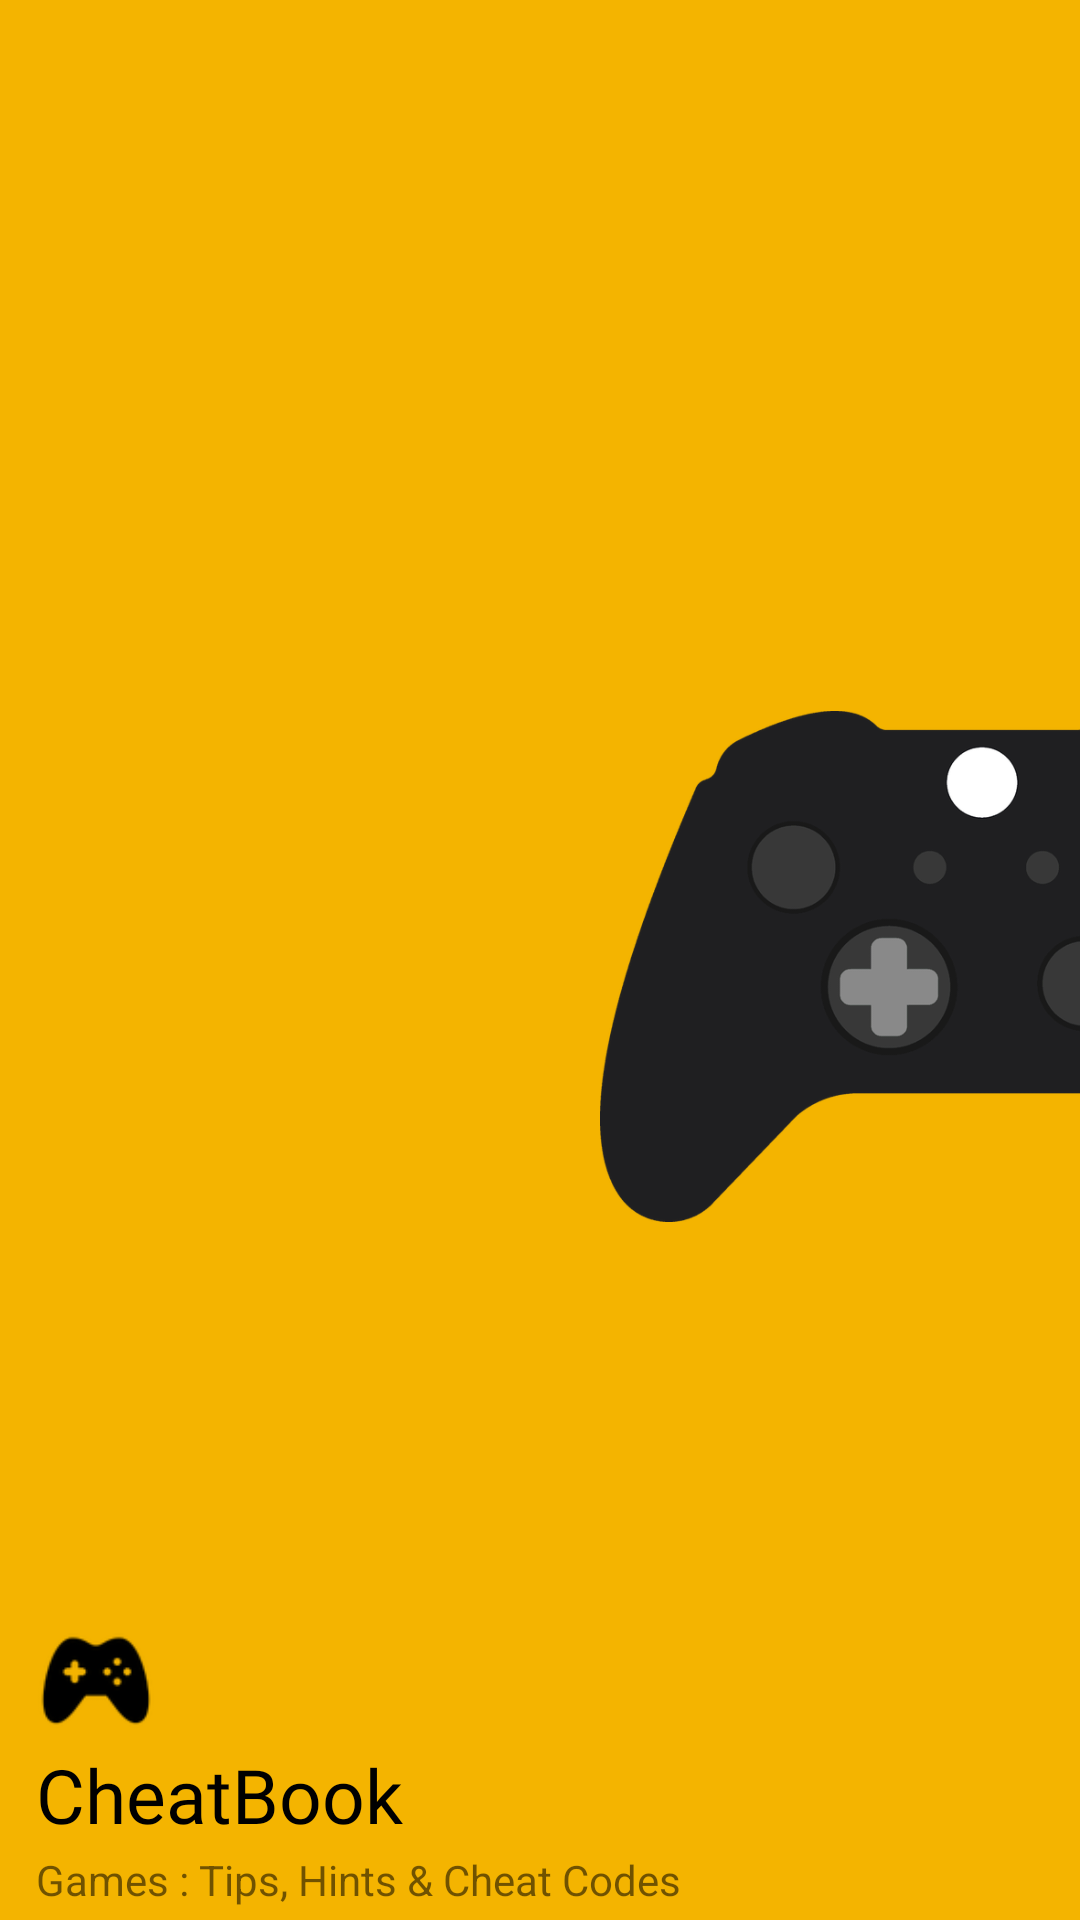

Android layout source for this screen:
<!-- AndroidManifest.xml: application theme Theme.CheatBook -->
<!-- res/layout/menu_header.xml -->
<?xml version="1.0" encoding="utf-8"?>
<RelativeLayout xmlns:android="http://schemas.android.com/apk/res/android"
    android:layout_width="match_parent"
    android:layout_height="225dp"
    android:background="@color/yellow"
    android:paddingStart="12dp">

    <TextView
        android:id="@+id/menu_slogan"
        android:layout_width="wrap_content"
        android:layout_height="wrap_content"
        android:text="@string/games_tips_hints_cheat_codes"
        android:layout_alignParentBottom="true"
        android:layout_marginBottom="4dp"/>

    <TextView
        android:id="@+id/app_name"
        android:layout_width="wrap_content"
        android:layout_height="wrap_content"
        android:text="@string/menu_cheatbook"
        android:fontFamily="@font/luckiestguy_regular"
        android:textSize="25sp"
        android:layout_above="@+id/menu_slogan"
        android:textColor="@color/black"
        android:paddingRight="2dp"
        android:paddingTop="2dp"
        android:paddingBottom="2dp"/>

    <ImageView
        android:layout_width="40dp"
        android:layout_height="40dp"
        android:src="@mipmap/controller"
        android:layout_above="@+id/app_name"/>

    <ImageView
        android:layout_width="160dp"
        android:layout_height="175dp"
        android:scaleType="fitEnd"
        android:src="@drawable/xbox_controller"
        android:layout_alignParentEnd="true"
        android:layout_centerVertical="true"/>


</RelativeLayout>
<!-- resources referenced by this layout -->
<resources>
  <color name="black">#FF000000</color>
  <color name="yellow">#F4B400</color>
  <!-- drawable xbox_controller: png bitmap (drawable-hdpi, 15472 bytes) -->
  <!-- mipmap controller: png bitmap (mipmap-xhdpi, 1100 bytes) -->
  <string name="games_tips_hints_cheat_codes">Games : Tips, Hints &amp; Cheat Codes</string>
  <string name="menu_cheatbook">CheatBook</string>
  <style name="Theme.CheatBook" parent="Theme.MaterialComponents.DayNight.DarkActionBar">
          
          <item name="colorPrimary">@color/purple_500</item>
          <item name="colorPrimaryVariant">@color/purple_700</item>
          <item name="colorOnPrimary">@color/white</item>
          <item name="android:textColorPrimary">@color/black</item>
          
          <item name="colorSecondary">@color/teal_200</item>
          <item name="colorSecondaryVariant">@color/teal_700</item>
          <item name="colorOnSecondary">@color/black</item>
          
          <item name="android:statusBarColor" tools:targetApi="l">?attr/colorPrimaryVariant</item>
          
  
          <item name="android:windowAnimationStyle">@style/CustomActivityAnimation</item>
      </style>
  <color name="purple_500">#FF6200EE</color>
  <color name="purple_700">#FF3700B3</color>
  <color name="white">#FFFFFFFF</color>
  <color name="teal_200">#FF03DAC5</color>
  <color name="teal_700">#FF018786</color>
  <style name="CustomActivityAnimation" parent="@android:style/Animation.Activity">
          <item name="android:activityOpenEnterAnimation">@anim/slide_in_right</item>
          <item name="android:activityOpenExitAnimation">@anim/slide_out_left</item>
          <item name="android:activityCloseEnterAnimation">@anim/slide_in_left</item>
          <item name="android:activityCloseExitAnimation">@anim/slide_out_right</item>
      </style>
</resources>
